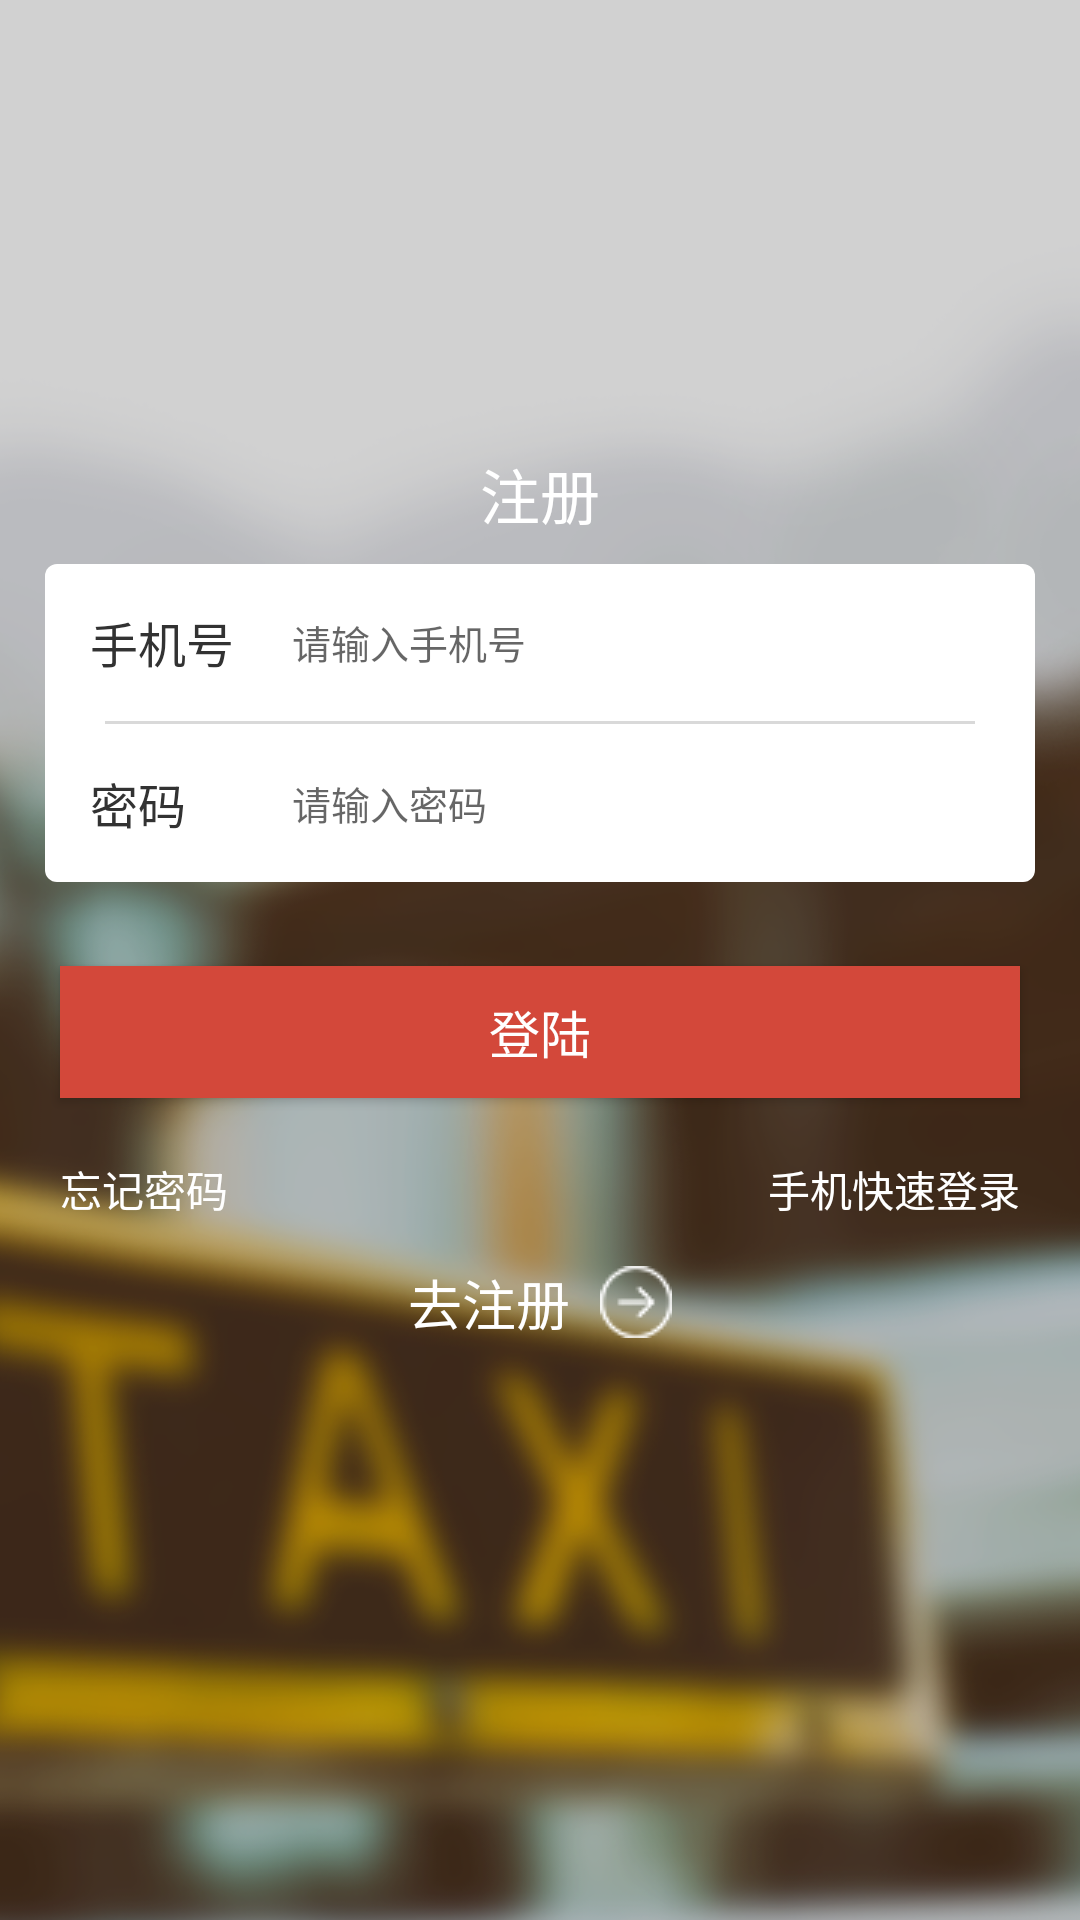

Produce the Android XML layout that renders to this screen, including the resource entries it uses.
<!-- AndroidManifest.xml: application theme Theme.AppCompat.Light.NoActionBar -->
<!-- res/layout/activity_login.xml -->
<?xml version="1.0" encoding="utf-8"?>
<RelativeLayout xmlns:android="http://schemas.android.com/apk/res/android"
    xmlns:app="http://schemas.android.com/apk/res-auto"
    xmlns:tools="http://schemas.android.com/tools"
    android:layout_width="match_parent"
    android:layout_height="match_parent"
    android:background="@drawable/beij"
    tools:context="com.bibinet.driver.activity.MainActivity">
<ImageView
    android:id="@+id/userphoto"
    android:layout_width="93dp"
    android:layout_height="93dp"
    android:layout_marginTop="32dp"
    android:background="@mipmap/ic_launcher_round"
    android:layout_centerHorizontal="true"/>
<TextView
    android:layout_width="wrap_content"
    android:layout_height="wrap_content"
    android:layout_marginTop="25dp"
    android:layout_below="@id/userphoto"
    android:text="@string/rigest"
    android:textSize="20sp"
    android:textColor="#FFFFFF"
    android:layout_centerHorizontal="true"/>
<LinearLayout
    android:id="@+id/rigestrange"
    android:layout_width="match_parent"
    android:layout_height="106dp"
    android:layout_marginTop="188dp"
    android:orientation="vertical"
    android:layout_marginLeft="15dp"
    android:layout_marginRight="15dp"
    android:background="@drawable/range_circle"
    >
<LinearLayout
    android:layout_width="match_parent"
    android:layout_height="0dp"
    android:layout_weight="1"
    android:orientation="horizontal">
    <TextView
        android:layout_width="0dp"
        android:layout_weight="1"
        android:layout_height="wrap_content"
        android:layout_gravity="center"
        android:paddingLeft="15dp"
        android:textColor="#323232"
        android:textSize="16sp"
        android:text="@string/phonenumber"/>

    <EditText
        android:id="@+id/userphonenumber"
        android:layout_width="0dp"
        android:layout_height="wrap_content"
        android:layout_gravity="center"
        android:layout_weight="3"
        android:background="@null"
        android:hint="@string/writephonenumb"
        android:textSize="13sp" />

</LinearLayout>
    <View
        android:layout_width="match_parent"
        android:layout_height="1dp"
        android:background="#d9d9d9"
        android:layout_marginLeft="20dp"
        android:layout_marginRight="20dp"
        />
<LinearLayout
    android:layout_width="match_parent"
    android:layout_height="0dp"
    android:layout_weight="1"
    android:orientation="horizontal">
    <TextView
        android:layout_width="0dp"
        android:layout_weight="1"
        android:layout_height="wrap_content"
        android:layout_gravity="center"
        android:paddingLeft="15dp"
        android:textColor="#323232"
        android:textSize="16sp"
        android:text="@string/password"/>
    <EditText
        android:id="@+id/userpassword"
        android:layout_width="0dp"
        android:layout_height="wrap_content"
        android:hint="@string/writepassword"
        android:background="@null"
        android:textSize="13sp"
        android:layout_gravity="center"
        android:layout_weight="3"/>
</LinearLayout>
</LinearLayout>
    <Button
        android:id="@+id/login"
        style="@style/ButtonStyle"
        android:background="#D3483A"
        android:layout_marginTop="28dp"
        android:text="@string/login"
        android:layout_below="@+id/rigestrange"
        android:layout_centerHorizontal="true" />
    <RelativeLayout
        android:layout_below="@id/login"
        android:layout_marginTop="20dp"
        android:layout_width="match_parent"
        android:layout_height="wrap_content">
        <TextView
            android:id="@+id/forgetpassword"
            android:layout_width="wrap_content"
            android:textColor="#FFFFFF"
            android:layout_marginLeft="20dp"
            android:layout_alignParentLeft="true"
            android:text="@string/forgetpassword"
            android:layout_height="wrap_content" />
        <TextView
            android:id="@+id/phonelogin"
            android:layout_width="wrap_content"
            android:textColor="#FFFFFF"
            android:layout_marginRight="20dp"
            android:layout_alignParentRight="true"
            android:text="@string/phonefastlogin"
            android:layout_height="wrap_content" />
    </RelativeLayout>
<TextView
    android:id="@+id/tologin"
    android:layout_width="wrap_content"
    android:layout_height="wrap_content"
    android:textSize="18sp"
    android:textColor="#FFFFFF"
    android:layout_below="@id/login"
    android:layout_marginTop="55dp"
    android:layout_centerHorizontal="true"
    android:drawableRight="@drawable/zhuce"
    android:drawablePadding="10dp"
    android:text="@string/torigest"/>


</RelativeLayout>
<!-- resources referenced by this layout -->
<resources>
  <!-- drawable beij: png bitmap (drawable, 360479 bytes) -->
  <!-- drawable range_circle (drawable) -->
  <?xml version="1.0" encoding="utf-8"?>
  <shape xmlns:android="http://schemas.android.com/apk/res/android" android:shape="rectangle">
  <corners android:radius="4dp"/>
  <size android:height="15dp" android:width="15dp"></size>
      <solid android:color="#FFFFFF"></solid>
  </shape>
  <!-- drawable zhuce: png bitmap (drawable, 1438 bytes) -->
  <string name="forgetpassword">忘记密码</string>
  <string name="login">登陆</string>
  <string name="password">密码</string>
  <string name="phonefastlogin">手机快速登录</string>
  <string name="phonenumber">手机号</string>
  <string name="rigest">注册</string>
  <string name="torigest">去注册</string>
  <string name="writepassword">请输入密码</string>
  <string name="writephonenumb">请输入手机号</string>
  <style name="ButtonStyle" parent="@android:style/Widget.Button">
          <item name="android:layout_width">match_parent</item>
          <item name="android:layout_height">44dp</item>
          <item name="android:layout_marginLeft">20dp</item>
          <item name="android:layout_marginRight">20dp</item>
          <item name="android:textColor">#FFFFFF</item>
          <item name="android:textSize">17sp</item>
      </style>
</resources>
